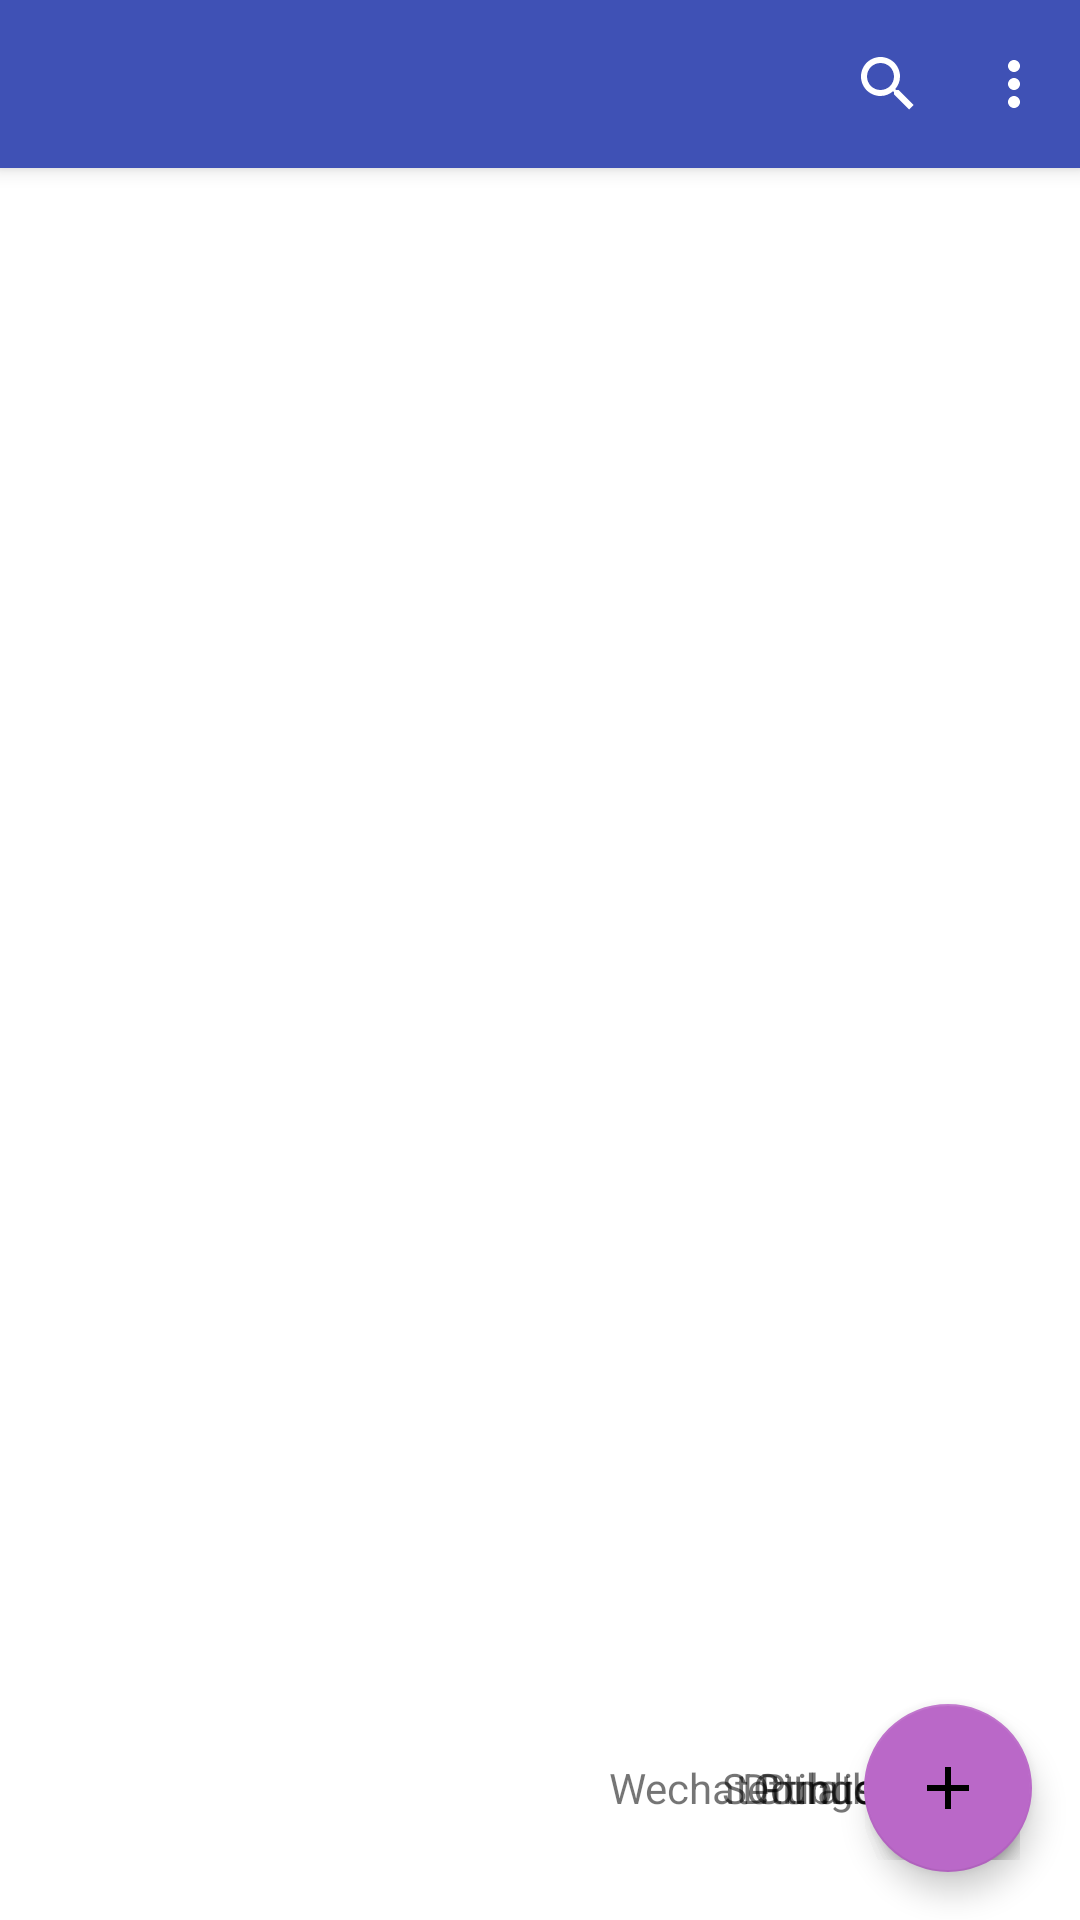

Android layout source for this screen:
<!-- AndroidManifest.xml: application theme Theme.XpFilter -->
<!-- res/layout/main_activity.xml -->
<?xml version="1.0" encoding="utf-8"?>
<androidx.drawerlayout.widget.DrawerLayout xmlns:android="http://schemas.android.com/apk/res/android"
        xmlns:app="http://schemas.android.com/apk/res-auto"
        xmlns:tools="http://schemas.android.com/tools"
        android:id="@+id/drawer_layout"
        android:layout_width="match_parent"
        android:layout_height="match_parent"
        tools:context=".ui.activties.MainActivity"
        android:fitsSystemWindows="true">

    <androidx.coordinatorlayout.widget.CoordinatorLayout
            android:layout_width="match_parent"
            android:layout_height="match_parent"
            android:orientation="vertical">

        <com.google.android.material.appbar.AppBarLayout
                android:layout_width="match_parent"
                android:layout_height="wrap_content"
                app:layout_constraintStart_toStartOf="parent"
                app:layout_constraintTop_toTopOf="parent"
                android:elevation="1dp">

            <com.google.android.material.appbar.MaterialToolbar
                    android:id="@+id/toolbar"
                    android:layout_width="match_parent"
                    android:layout_height="?attr/actionBarSize"
                    app:titleTextAppearance="@style/TextAppearance.XpFilter.Toolbar"
                    app:menu="@menu/menu_main">

                <com.google.android.material.imageview.ShapeableImageView
                        android:layout_width="30dp"
                        android:layout_height="30dp"
                        android:id="@+id/item_package"
                        android:text="@string/app_name"
                        android:layout_gravity="center_horizontal" />
            </com.google.android.material.appbar.MaterialToolbar>
        </com.google.android.material.appbar.AppBarLayout>

        <com.google.android.material.circularreveal.CircularRevealFrameLayout
                android:id="@+id/container"
                android:layout_width="match_parent"
                android:layout_height="match_parent"
                tools:context=".ui.activties.MainActivity"
                app:layout_behavior="@string/appbar_scrolling_view_behavior"
                android:elevation="0dp">

        </com.google.android.material.circularreveal.CircularRevealFrameLayout>

        <LinearLayout
                android:layout_width="wrap_content"
                android:layout_height="wrap_content"
                android:layout_gravity="bottom|end"
                android:layout_margin="@dimen/fab_min_margin"
                android:orientation="horizontal"
                android:id="@+id/show_setting">

            <com.google.android.material.textview.MaterialTextView
                    android:layout_width="wrap_content"
                    android:layout_height="wrap_content"
                    android:text="@string/settings"
                    android:layout_gravity="center" />

            <com.google.android.material.floatingactionbutton.FloatingActionButton
                    android:id="@+id/fab_setting"
                    android:layout_width="wrap_content"
                    android:layout_height="wrap_content"
                    app:srcCompat="@drawable/ic_setting_24dp"
                    android:contentDescription="@string/app_name"
                    app:fabSize="mini" />
        </LinearLayout>

        <LinearLayout
                android:layout_width="wrap_content"
                android:layout_height="wrap_content"
                android:layout_gravity="bottom|end"
                android:layout_margin="@dimen/fab_min_margin"
                android:orientation="horizontal"
                android:id="@+id/show_wechat_public">

            <com.google.android.material.textview.MaterialTextView
                    android:layout_width="wrap_content"
                    android:layout_height="wrap_content"
                    android:text="@string/wechat_public"
                    android:layout_gravity="center" />

            <com.google.android.material.floatingactionbutton.FloatingActionButton
                    android:id="@+id/fab_wechat"
                    android:layout_width="wrap_content"
                    android:layout_height="wrap_content"
                    app:srcCompat="@drawable/ic_wechat_24dp"
                    android:contentDescription="@string/app_name"
                    app:fabSize="mini" />
        </LinearLayout>

        <LinearLayout
                android:layout_width="wrap_content"
                android:layout_height="wrap_content"
                android:layout_gravity="bottom|end"
                android:layout_margin="@dimen/fab_min_margin"
                android:orientation="horizontal"
                android:id="@+id/show_github">

            <com.google.android.material.textview.MaterialTextView
                    android:layout_width="wrap_content"
                    android:layout_height="wrap_content"
                    android:text="@string/github"
                    android:layout_gravity="center" />

            <com.google.android.material.floatingactionbutton.FloatingActionButton
                    android:id="@+id/fab_github"
                    android:layout_width="wrap_content"
                    android:layout_height="wrap_content"
                    app:srcCompat="@drawable/ic_github_24dp"
                    android:contentDescription="@string/app_name"
                    app:fabSize="mini" />
        </LinearLayout>

        <LinearLayout
                android:layout_width="wrap_content"
                android:layout_height="wrap_content"
                android:layout_gravity="bottom|end"
                android:layout_margin="@dimen/fab_min_margin"
                android:orientation="horizontal"
                android:id="@+id/show_donate">

            <com.google.android.material.textview.MaterialTextView
                    android:layout_width="wrap_content"
                    android:layout_height="wrap_content"
                    android:text="@string/donate"
                    android:layout_gravity="center" />

            <com.google.android.material.floatingactionbutton.FloatingActionButton
                    android:id="@+id/fab_donate"
                    android:layout_width="wrap_content"
                    android:layout_height="wrap_content"
                    app:srcCompat="@drawable/ic_donate_24dp"
                    android:contentDescription="@string/app_name"
                    app:fabSize="mini" />
        </LinearLayout>

        <com.google.android.material.floatingactionbutton.FloatingActionButton
                android:id="@+id/fab_menu"
                android:layout_width="wrap_content"
                android:layout_height="wrap_content"
                android:layout_gravity="bottom|end"
                android:layout_margin="@dimen/fab_margin"
                app:srcCompat="@drawable/ic_add_black_24dp"
                android:contentDescription="@string/app_name" />
    </androidx.coordinatorlayout.widget.CoordinatorLayout>

    <com.google.android.material.navigation.NavigationView
            android:layout_width="wrap_content"
            android:layout_height="match_parent"
            android:layout_gravity="start|left"
            android:clickable="true"
            android:clipToPadding="false"
            android:elevation="4dp"
            android:fitsSystemWindows="true"
            android:focusable="true"
            app:menu="@menu/navigation"
            android:id="@+id/navigation" />
</androidx.drawerlayout.widget.DrawerLayout>
<!-- resources referenced by this layout -->
<resources>
  <dimen name="fab_margin">16dp</dimen>
  <dimen name="fab_min_margin">20dp</dimen>
  <string name="app_name">DataFilter</string>
  <string name="donate">Donate</string>
  <string name="github">Github</string>
  <string name="settings">Settings</string>
  <string name="wechat_public">Wechat Public</string>
  <style name="TextAppearance.XpFilter.Toolbar" parent="TextAppearance.AppCompat.Widget.ActionBar.Title">
          <item name="android:textSize">16sp</item>
      </style>
  <color name="primaryColor">#3f51b5</color>
  <color name="primaryDarkColor">#002984</color>
  <color name="secondaryColor">#ba68c8</color>
  <color name="secondaryDarkColor">#883997</color>
  <style name="Widget.XpFilter.CardView" parent="Widget.MaterialComponents.CardView" />
  <style name="Widget.XpFilter.Button" parent="Widget.MaterialComponents.Button">
          <item name="backgroundTint">?attr/colorPrimaryDark</item>
          <item name="android:stateListAnimator" tools:ignore="NewApi">
              @animator/button_state_list_anim
          </item>
      </style>
  <style name="TextAppearance.XpFilter.Headline1" parent="TextAppearance.MaterialComponents.Headline1">
          
      </style>
  <style name="TextAppearance.XpFilter.Headline2" parent="TextAppearance.MaterialComponents.Headline2">
          
      </style>
  <style name="TextAppearance.XpFilter.Headline3" parent="TextAppearance.MaterialComponents.Headline3">
          
      </style>
  <style name="TextAppearance.XpFilter.Headline4" parent="TextAppearance.MaterialComponents.Headline4">
          
      </style>
  <style name="TextAppearance.XpFilter.Headline5" parent="TextAppearance.MaterialComponents.Headline5">
          
      </style>
  <style name="TextAppearance.XpFilter.Headline6" parent="TextAppearance.MaterialComponents.Headline6">
          
      </style>
  <style name="TextAppearance.XpFilter.Subtitle1" parent="TextAppearance.MaterialComponents.Subtitle1">
          
      </style>
  <style name="TextAppearance.XpFilter.Subtitle2" parent="TextAppearance.MaterialComponents.Subtitle2">
          
      </style>
  <style name="TextAppearance.XpFilter.Body1" parent="TextAppearance.MaterialComponents.Body1">
          
      </style>
  <style name="TextAppearance.XpFilter.Body2" parent="TextAppearance.MaterialComponents.Body2">
          
      </style>
  <style name="TextAppearance.XpFilter.Button" parent="TextAppearance.MaterialComponents.Button">
          
      </style>
  <style name="TextAppearance.XpFilter.Caption" parent="TextAppearance.MaterialComponents.Caption">
          
      </style>
  <style name="TextAppearance.XpFilter.Overline" parent="TextAppearance.MaterialComponents.Overline">
          
      </style>
  <style name="ShapeAppearance.XpFilter.SmallComponent" parent="ShapeAppearance.MaterialComponents.SmallComponent">
          
      </style>
  <style name="ShapeAppearance.XpFilter.MediumComponent" parent="ShapeAppearance.MaterialComponents.MediumComponent">
          
      </style>
  <style name="ShapeAppearance.XpFilter.LargeComponent" parent="ShapeAppearance.MaterialComponents.LargeComponent">
          
          <item name="cornerSize">10dp</item>
      </style>
  <style name="ThemeOverlay.XpFilter.Toolbar" parent="ThemeOverlay.AppCompat.DayNight">
          <item name="android:textColorPrimary">@android:color/white</item>
          <item name="android:textColorSecondary">@android:color/white</item>
      </style>
  <style name="ThemeOverlay.XpFilter.PopupTheme" parent="ThemeOverlay.AppCompat.DayNight">
          <item name="android:radioButtonStyle">@style/Widget.XpFilter.PopupMenuRadioButton</item>
      </style>
  <style name="Widget.XpFilter.PopupMenuRadioButton" parent="Widget.AppCompat.CompoundButton.RadioButton">
          <item name="enforceMaterialTheme">true</item>
          <item name="useMaterialThemeColors">true</item>
      </style>
</resources>
